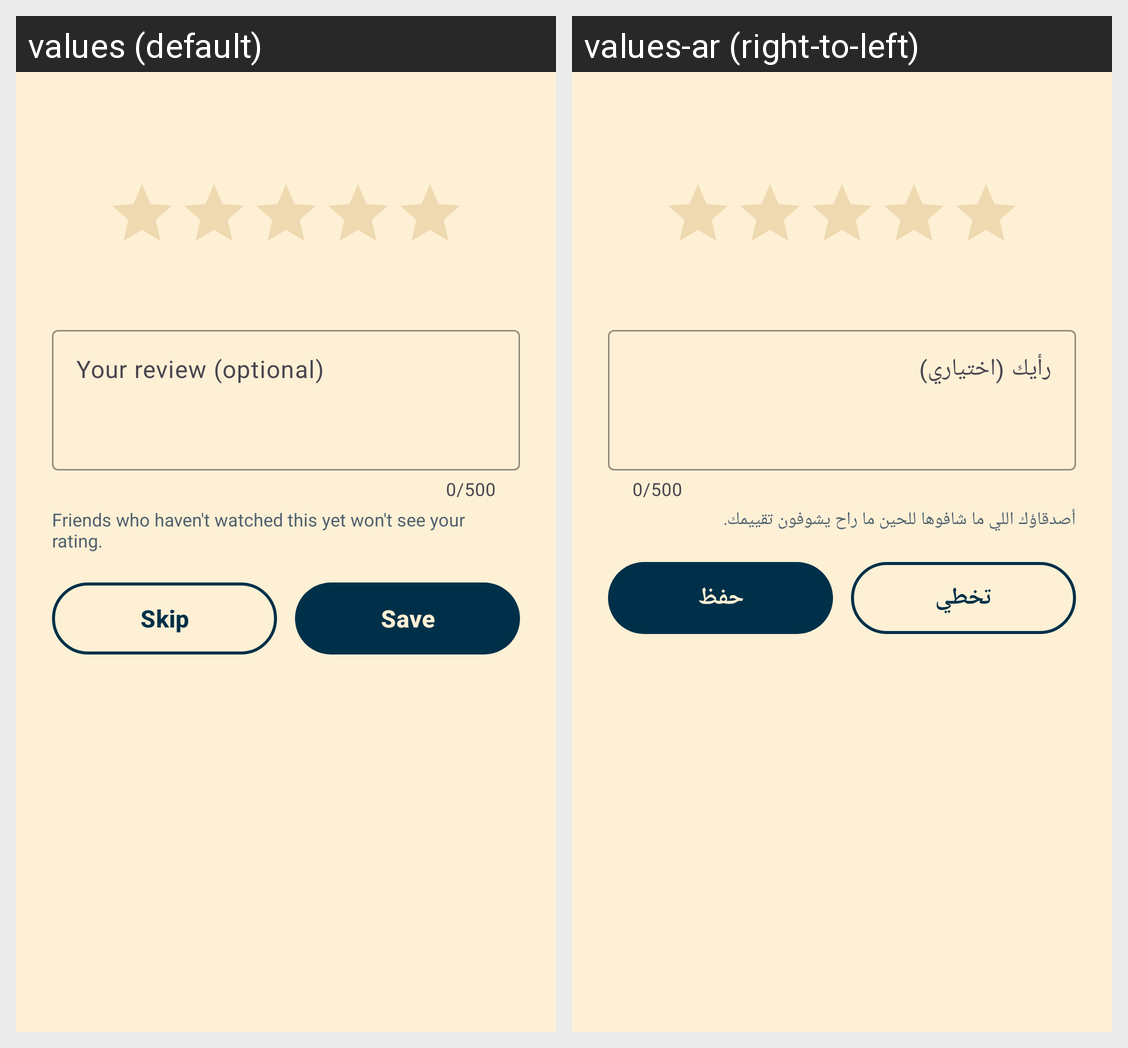

The Android screen above is rendered under two locales of the same app. Produce the string resources it draws, with the default and per-locale values.
Android screen res/layout/sheet_rating.xml rendered under 2 locales, left to right: values (default), values-ar (right-to-left). Device: Nexus 5 (rendered at 1080×1920; each locale shown at half size, 540×960, under a caption strip naming it); theme Theme.WatchSync.
Strings drawn on this screen, with the default value and each locale's value (text and hints the layout hard-codes, and strings that could not be matched under every locale, appear in the picture but are not listed):

review_hint
  values: Your review (optional)
  values-ar: رأيك (اختياري)

review_spoiler_note
  values: Friends who haven't watched this yet won't see your rating.
  values-ar: أصدقاؤك اللي ما شافوها للحين ما راح يشوفون تقييمك.

skip
  values: Skip
  values-ar: تخطي

save_rating
  values: Save
  values-ar: حفظ
